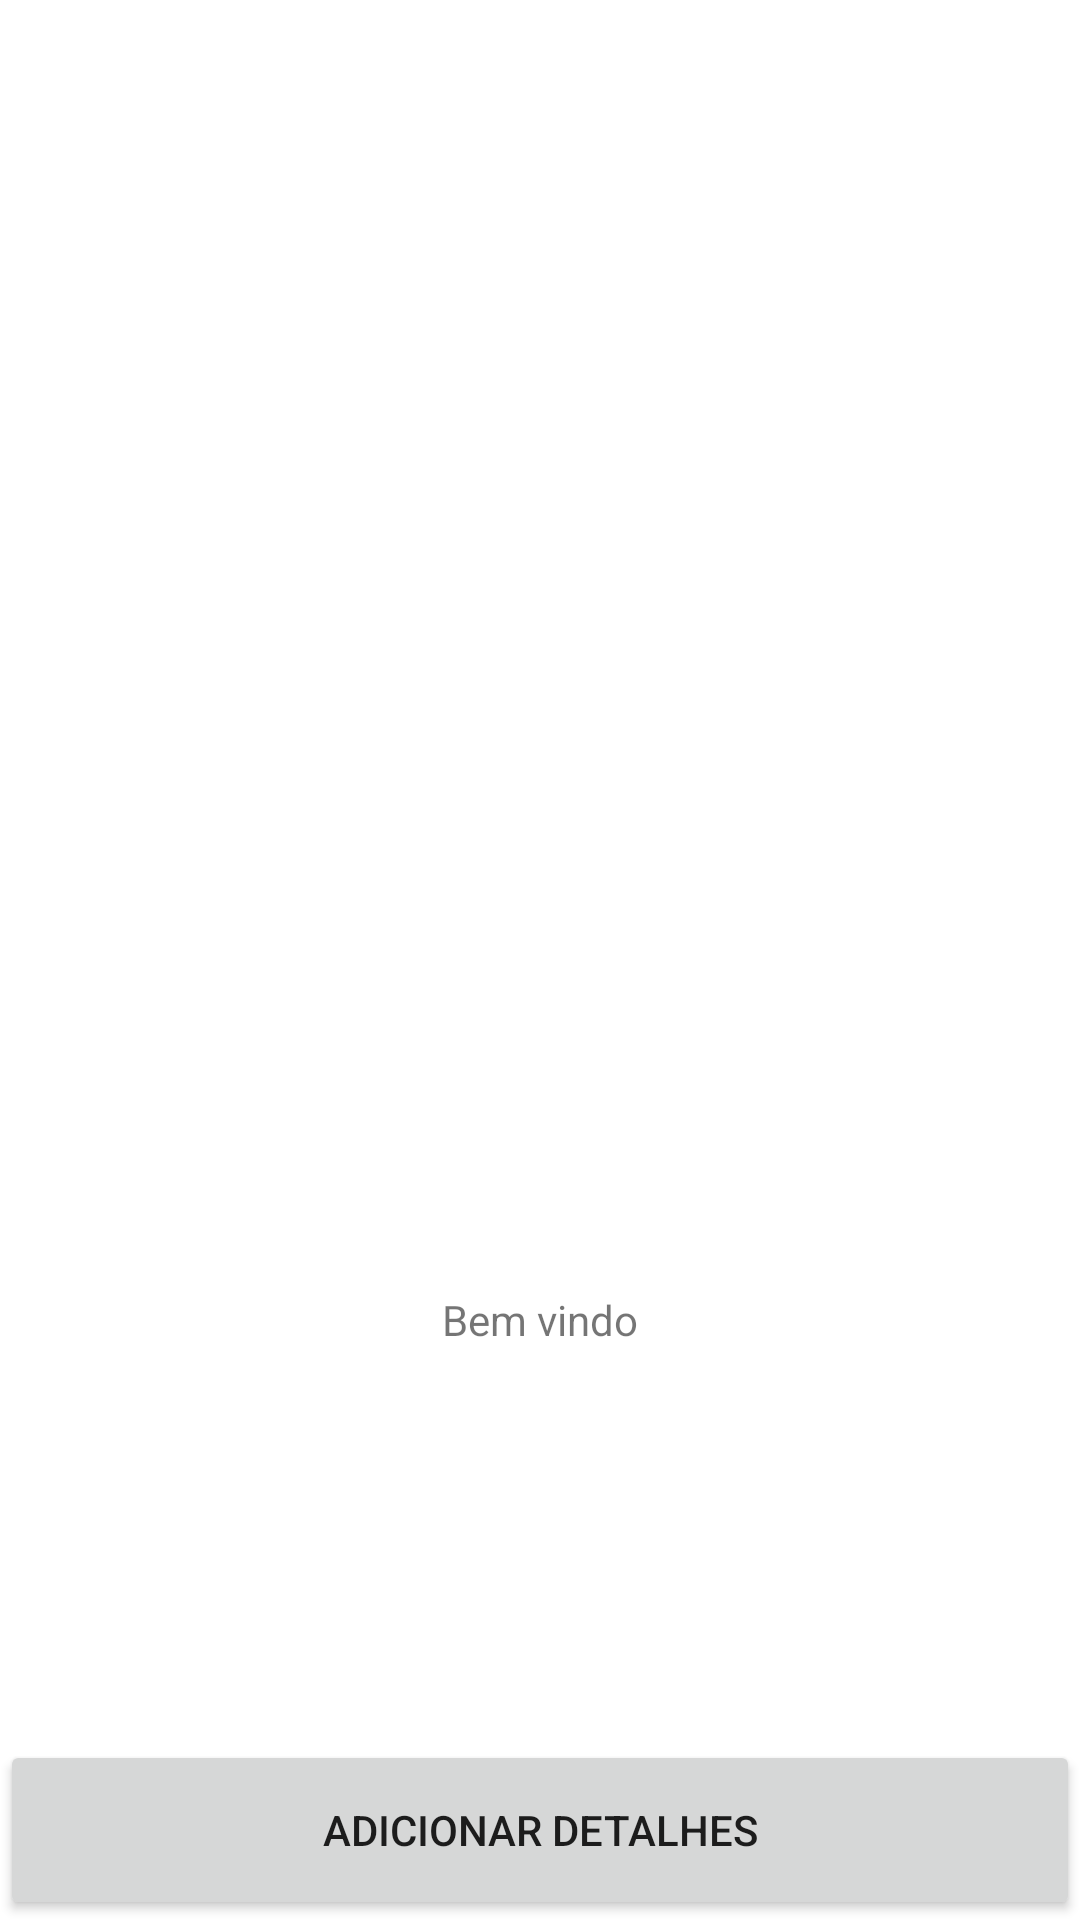

This screen was rendered from an Android layout file. Write that file and the resources it references.
<!-- AndroidManifest.xml: application theme Theme.MultiploUsuarioautenticacaogooglemaps -->
<!-- res/layout/activity_user_profile.xml -->
<?xml version="1.0" encoding="utf-8"?>
<LinearLayout xmlns:android="http://schemas.android.com/apk/res/android"
    xmlns:app="http://schemas.android.com/apk/res-auto"
    xmlns:tools="http://schemas.android.com/tools"
    android:layout_width="match_parent"
    android:orientation="vertical"
    android:layout_height="match_parent"
    tools:context=".user_profile">
    <ImageView
        android:layout_width="match_parent"
        android:id="@+id/img1"
        android:layout_height="400dp">

    </ImageView>

    <TextView
        android:layout_width="match_parent"
        android:layout_height="80dp"
        android:text="Bem vindo"
        android:gravity="center"
        android:id="@+id/welcome"
        >

    </TextView>

    <Button
        android:id="@+id/btn1"
        android:layout_width="match_parent"
        android:layout_height="60dp"
        android:layout_marginTop="100dp"
        android:text="Adicionar detalhes">

    </Button>
</LinearLayout>
<!-- resources referenced by this layout -->
<resources>
  <style name="Theme.MultiploUsuarioautenticacaogooglemaps" parent="Theme.MaterialComponents.DayNight.DarkActionBar">
          
          <item name="colorPrimary">@color/purple_500</item>
          <item name="colorPrimaryVariant">@color/purple_700</item>
          <item name="colorOnPrimary">@color/white</item>
          
          <item name="colorSecondary">@color/teal_200</item>
          <item name="colorSecondaryVariant">@color/teal_700</item>
          <item name="colorOnSecondary">@color/black</item>
          
          <item name="android:statusBarColor" tools:targetApi="l">?attr/colorPrimaryVariant</item>
          
      </style>
  <!-- not gathered from this repository: default colours our renderer supplied (Android Studio template values) -->
  <color name="purple_500">#FF6200EE</color>
  <color name="purple_700">#FF3700B3</color>
  <color name="teal_200">#FF03DAC5</color>
  <color name="teal_700">#FF018786</color>
  <color name="black">#FF000000</color>
  <color name="white">#FFFFFFFF</color>
</resources>
